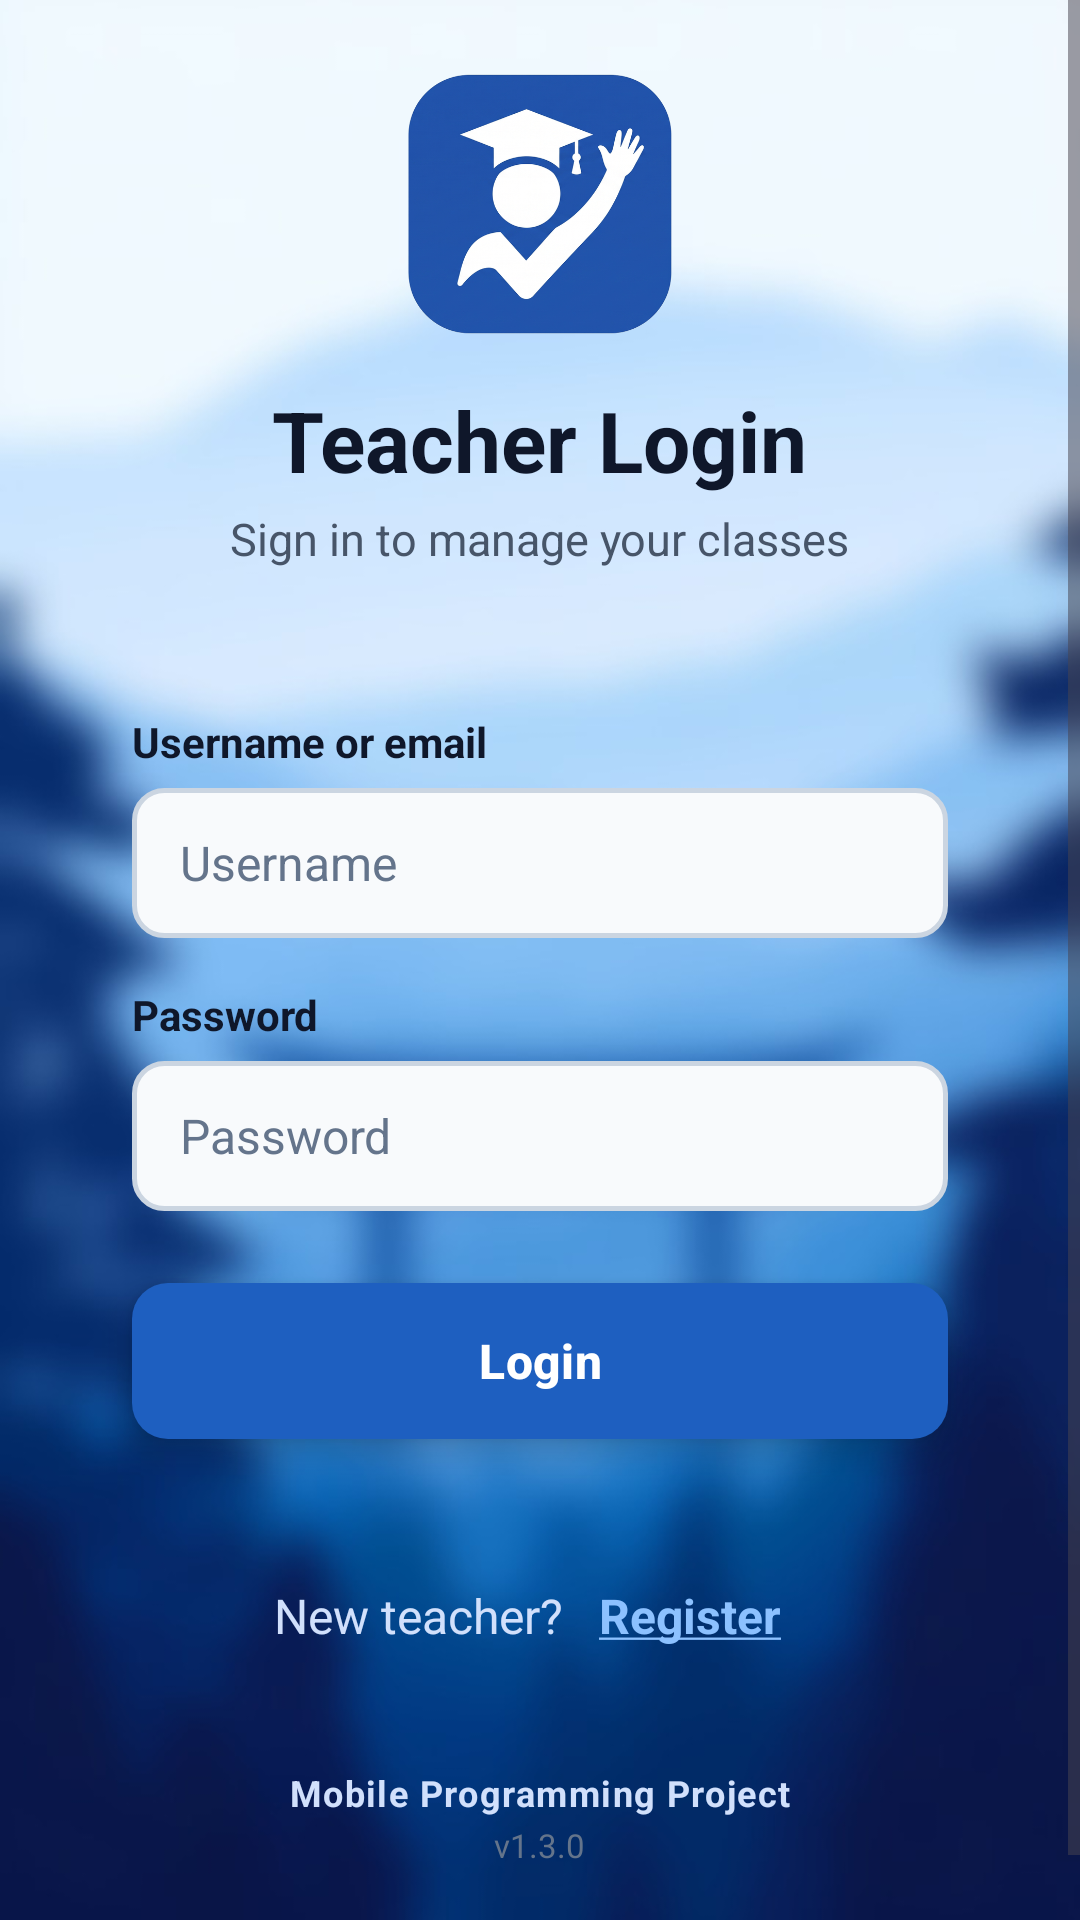

Layout XML and referenced resources for this Android screen:
<!-- AndroidManifest.xml: application theme Theme.ClassAttendance -->
<!-- res/layout/login.xml -->
<?xml version="1.0" encoding="utf-8"?>
<ScrollView xmlns:android="http://schemas.android.com/apk/res/android"
    xmlns:app="http://schemas.android.com/apk/res-auto"
    xmlns:tools="http://schemas.android.com/tools"
    android:id="@+id/main"
    android:layout_width="match_parent"
    android:layout_height="match_parent"
    android:background="@drawable/bg_splash_blur"
    android:fillViewport="true"
    tools:context=".LoginActivity">

    <LinearLayout
        android:layout_width="match_parent"
        android:layout_height="match_parent"
        android:clipChildren="false"
        android:clipToPadding="false"
        android:gravity="center_vertical"
        android:orientation="vertical"
        android:padding="24dp">

        
        <ImageView
            android:id="@+id/imgLogo"
            android:layout_width="88dp"
            android:layout_height="88dp"
            android:layout_gravity="center_horizontal"
            android:contentDescription="@string/logo_description"
            android:src="@drawable/app_logo" />

        <TextView
            android:id="@+id/tvTitle"
            android:layout_width="wrap_content"
            android:layout_height="wrap_content"
            android:layout_gravity="center_horizontal"
            android:layout_marginTop="16dp"
            android:text="@string/login_title"
            android:textColor="@color/text_primary"
            android:textSize="28sp"
            android:textStyle="bold" />

        <TextView
            android:id="@+id/tvSubtitle"
            android:layout_width="wrap_content"
            android:layout_height="wrap_content"
            android:layout_gravity="center_horizontal"
            android:layout_marginTop="4dp"
            android:text="@string/login_subtitle"
            android:textColor="@color/text_secondary"
            android:textSize="15sp" />

        
        <LinearLayout
            android:id="@+id/cardLogin"
            android:layout_width="match_parent"
            android:layout_height="wrap_content"
            android:layout_marginTop="28dp"
            android:background="@drawable/card"
            android:clipChildren="false"
            android:clipToPadding="false"
            android:elevation="8dp"
            android:orientation="vertical"
            android:padding="20dp">

            <TextView
                android:id="@+id/tvUsernameLabel"
                android:layout_width="wrap_content"
                android:layout_height="wrap_content"
                android:text="@string/label_username_email"
                android:textColor="@color/text_primary"
                android:textSize="14sp"
                android:textStyle="bold" />

            <EditText
                android:id="@+id/etUsername"
                android:layout_width="match_parent"
                android:layout_height="50dp"
                android:layout_marginTop="6dp"
                android:background="@drawable/input_box"
                android:hint="@string/hint_username"
                android:autofillHints="emailAddress|username"
                android:inputType="textEmailAddress"
                android:paddingStart="16dp"
                android:paddingEnd="16dp"
                android:textColor="@color/text_primary"
                android:textColorHint="@color/text_hint"
                android:textSize="16sp" />

            <TextView
                android:id="@+id/tvPasswordLabel"
                android:layout_width="wrap_content"
                android:layout_height="wrap_content"
                android:layout_marginTop="16dp"
                android:text="@string/label_password"
                android:textColor="@color/text_primary"
                android:textSize="14sp"
                android:textStyle="bold" />

            <FrameLayout
                android:layout_width="match_parent"
                android:layout_height="50dp"
                android:layout_marginTop="6dp">

                <EditText
                    android:id="@+id/etPassword"
                    android:layout_width="match_parent"
                    android:layout_height="match_parent"
                    android:background="@drawable/input_box"
                    android:hint="@string/hint_password"
                    android:autofillHints="password"
                    android:inputType="textPassword"
                    android:paddingStart="16dp"
                    android:paddingEnd="48dp"
                    android:textColor="@color/text_primary"
                    android:textColorHint="@color/text_hint"
                    android:textSize="16sp" />

                <ImageView
                    android:id="@+id/btnTogglePassword"
                    android:layout_width="48dp"
                    android:layout_height="match_parent"
                    android:layout_gravity="end|center_vertical"
                    android:background="?attr/selectableItemBackgroundBorderless"
                    android:clickable="true"
                    android:contentDescription="Toggle password visibility"
                    android:focusable="true"
                    android:padding="12dp"
                    android:src="@drawable/ic_visibility" />
            </FrameLayout>

            <com.google.android.material.button.MaterialButton
                android:id="@+id/btnLogin"
                android:layout_width="match_parent"
                android:layout_height="52dp"
                android:layout_marginTop="24dp"
                android:elevation="6dp"
                android:insetTop="0dp"
                android:insetBottom="0dp"
                android:stateListAnimator="@null"
                android:text="@string/btn_login"
                android:textAllCaps="false"
                android:textColor="@color/white"
                android:textSize="16sp"
                android:textStyle="bold"
                app:backgroundTint="@color/primary_blue"
                app:cornerRadius="12dp" />

        </LinearLayout>

        
        <LinearLayout
            android:layout_width="match_parent"
            android:layout_height="wrap_content"
            android:layout_marginTop="20dp"
            android:gravity="center"
            android:orientation="horizontal">

            <TextView
                android:id="@+id/tvNewTeacher"
                android:layout_width="wrap_content"
                android:layout_height="wrap_content"
                android:text="@string/new_teacher"
                android:textColor="@color/text_muted"
                android:textSize="16sp" />

            <TextView
                android:id="@+id/tvRegister"
                android:layout_width="wrap_content"
                android:layout_height="wrap_content"
                android:layout_marginStart="4dp"
                android:padding="8dp"
                android:text="@string/register_link"
                android:textColor="@color/link_light"
                android:textSize="16sp"
                android:textStyle="bold" />
        </LinearLayout>

        
        <LinearLayout
            android:layout_width="match_parent"
            android:layout_height="wrap_content"
            android:layout_marginTop="32dp"
            android:layout_marginBottom="16dp"
            android:gravity="center"
            android:orientation="vertical">

            <TextView
                android:id="@+id/tvProjectFooter"
                android:layout_width="wrap_content"
                android:layout_height="wrap_content"
                android:letterSpacing="0.04"
                android:text="@string/mobile_programming_project"
                android:textColor="@color/text_muted"
                android:textSize="12sp"
                android:textStyle="bold" />

            <TextView
                android:id="@+id/tvAppVersion"
                android:layout_width="wrap_content"
                android:layout_height="wrap_content"
                android:layout_marginTop="2dp"
                android:text="@string/app_version"
                android:textColor="@color/text_hint"
                android:textSize="11sp" />
        </LinearLayout>

    </LinearLayout>
</ScrollView>
<!-- resources referenced by this layout -->
<resources>
  <color name="link_light">#8CC1FF</color>
  <color name="primary_blue">#1E5FC0</color>
  <color name="text_hint">#64748B</color>
  <color name="text_muted">#D1E0FC</color>
  <color name="text_primary">#0F172A</color>
  <color name="text_secondary">#475569</color>
  <color name="white">#FFFFFFFF</color>
  <!-- drawable app_logo: png bitmap (drawable, 274500 bytes) -->
  <!-- drawable bg_splash_blur: jpg bitmap (drawable-nodpi, 43473 bytes) -->
  <!-- drawable input_box (drawable) -->
  <?xml version="1.0" encoding="utf-8"?>
  <selector xmlns:android="http://schemas.android.com/apk/res/android">
  
      
      <item android:state_focused="true">
          <shape android:shape="rectangle">
              <solid android:color="@color/white" />
              <stroke android:width="2dp" android:color="@color/primary_blue" />
              <corners android:radius="10dp" />
          </shape>
      </item>
  
      
      <item>
          <shape android:shape="rectangle">
              <solid android:color="@color/input_fill" />
              <stroke android:width="1.5dp" android:color="@color/border_gray" />
              <corners android:radius="10dp" />
          </shape>
      </item>
  
  </selector>
  <string name="app_version">v1.3.0</string>
  <string name="btn_login">Login</string>
  <string name="hint_password">Password</string>
  <string name="hint_username">Username</string>
  <string name="label_password">Password</string>
  <string name="label_username_email">Username or email</string>
  <string name="login_subtitle">Sign in to manage your classes</string>
  <string name="login_title">Teacher Login</string>
  <string name="logo_description">Class Attendance logo</string>
  <string name="mobile_programming_project">Mobile Programming Project</string>
  <string name="new_teacher">New teacher?</string>
  <string name="register_link"><u>Register</u></string>
  <style name="Theme.ClassAttendance" parent="Base.Theme.ClassAttendance" />
  <color name="input_fill">#F8FAFC</color>
  <color name="border_gray">#CBD5E1</color>
  <style name="Base.Theme.ClassAttendance" parent="Theme.Material3.Light.NoActionBar">
          <item name="colorPrimary">@color/primary_blue</item>
          <item name="materialCalendarTheme">@style/ThemeOverlay.App.DatePicker</item>
          
          <item name="android:forceDarkAllowed" tools:targetApi="q">false</item>
      </style>
  <style name="ThemeOverlay.App.DatePicker" parent="ThemeOverlay.Material3.MaterialCalendar">
          <item name="colorPrimary">@color/primary_blue</item>
          <item name="colorOnPrimary">@color/white</item>
          <item name="colorSurface">@color/white</item>
          <item name="colorOnSurface">@color/text_primary</item>
          <item name="colorOnSurfaceVariant">@color/text_secondary</item>
          <item name="shapeAppearanceCornerLarge">@style/ShapeAppearance.App.LargeComponent</item>
      </style>
  <style name="ShapeAppearance.App.LargeComponent" parent="ShapeAppearance.Material3.LargeComponent">
          <item name="cornerSize">24dp</item>
      </style>
</resources>
